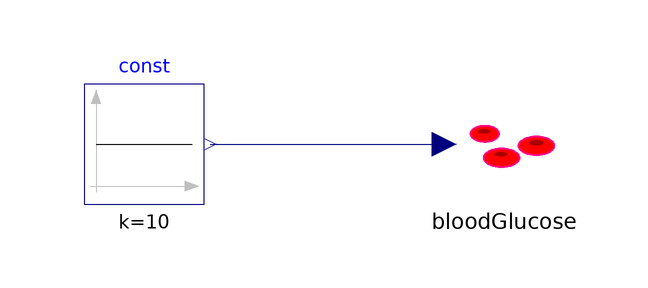

Above is the diagram view of the following Modelica model: its components placed by their Placement annotations and its connect equations drawn as lines.

model BloodGlucoseInput
        Modelica.Blocks.Sources.Constant const(k=10)
          annotation (Placement(transformation(extent={{-40,20},{-20,40}})));
        BloodGlucose bloodGlucose
          annotation (Placement(transformation(extent={{20,20},{40,40}})));
      equation
        connect(const.y, bloodGlucose.D) annotation (Line(
            points={{-19,30},{20,30}},
            color={0,0,127},
            smooth=Smooth.None));
        annotation (Diagram(graphics),
          experiment(StopTime=400),
          Documentation(info="<HTML>
    <p>
    The model is based on BloodGlucose1 and a constant input is set.
    </p>
    <p>
    Simulation time: 400s
    </p>
    
    </HTML>"));
      end BloodGlucoseInput;